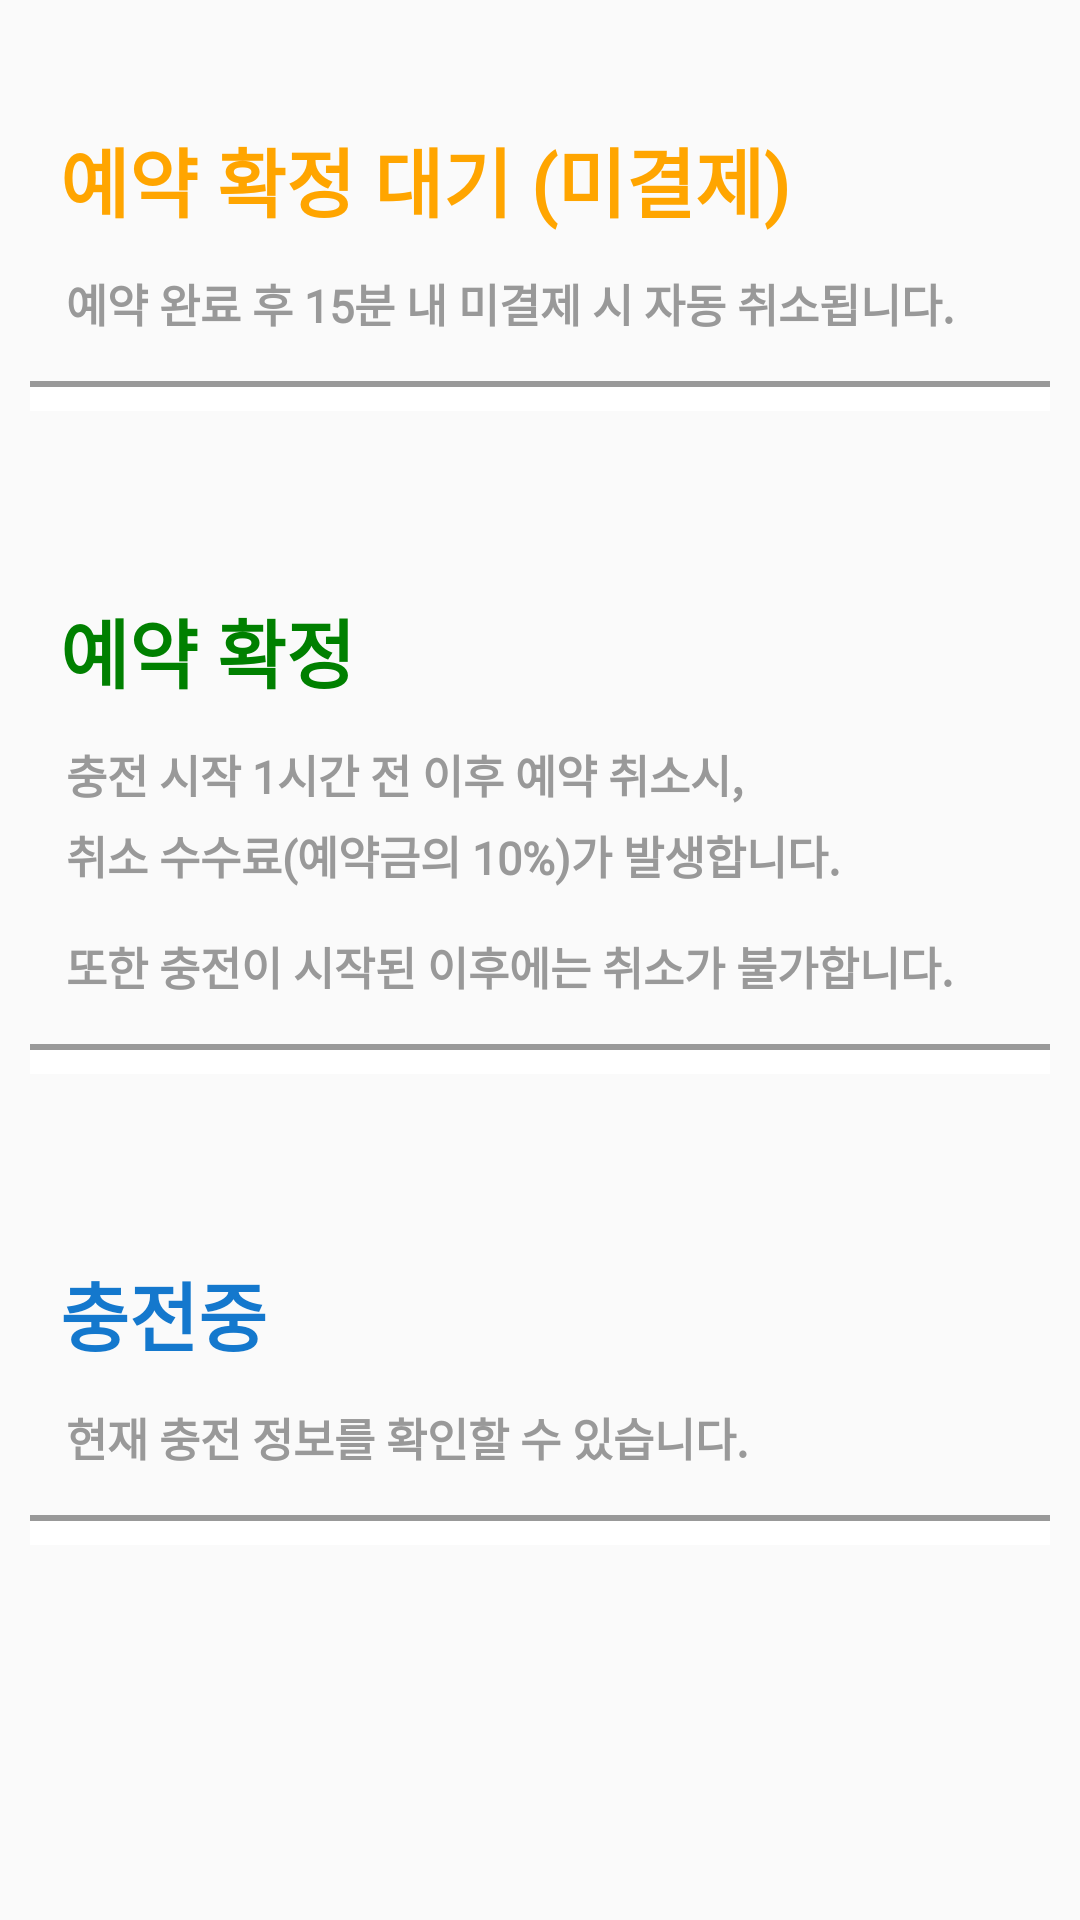

Android layout source for this screen:
<!-- AndroidManifest.xml: application theme Theme.CapstoneMainProject -->
<!-- res/layout/fragment_reservation_statement1.xml -->
<androidx.core.widget.NestedScrollView xmlns:android="http://schemas.android.com/apk/res/android"
    xmlns:app="http://schemas.android.com/apk/res-auto"
    xmlns:tools="http://schemas.android.com/tools"
    android:id="@+id/scrollView_reservation_statement"
    android:layout_width="match_parent"
    android:layout_height="match_parent"
    android:fitsSystemWindows="true"
    app:layout_behavior="@string/appbar_scrolling_view_behavior">

    <LinearLayout
        android:layout_width="match_parent"
        android:layout_height="match_parent"
        android:layout_marginTop="20dp"
        android:orientation="vertical">

        <LinearLayout
            android:layout_width="match_parent"
            android:layout_height="wrap_content"
            android:orientation="vertical"
            android:padding="10dp">

            <TextView
                android:layout_width="match_parent"
                android:layout_height="60dp"
                android:fontFamily="@font/cafe_24_ssurround_air"
                android:gravity="center_vertical"
                android:paddingLeft="10dp"
                android:text="예약 확정 대기 (미결제)"
                android:textColor="#FFA500"
                android:textSize="25dp"
                android:textStyle="bold" />

            <TextView
                android:layout_width="match_parent"
                android:layout_height="wrap_content"
                android:layout_marginBottom="15dp"
                android:fontFamily="@font/cafe_24_ssurround_air"
                android:paddingLeft="12dp"
                android:text="예약 완료 후 15분 내 미결제 시 자동 취소됩니다."
                android:textColor="@color/textGray"
                android:textSize="15dp"
                android:textStyle="bold" />

            <ListView
                android:id="@+id/listView_reservation_statement_stand_by"
                android:layout_width="match_parent"
                android:layout_height="wrap_content"
                android:background="@drawable/border_rectangle_top"
                android:divider="@color/white"
                android:dividerHeight="20dp"
                android:padding="5dp" />

            <TextView
                android:id="@+id/textView_reservation_statement_stand_by_notFound"
                android:layout_width="match_parent"
                android:layout_height="100dp"
                android:background="@drawable/border_rectangle_top"
                android:fontFamily="@font/cafe_24_ssurround_air"
                android:gravity="center_vertical|center"
                android:text="예약 확정 대기인 목록이 없습니다."
                android:textColor="@color/textGray"
                android:textSize="15dp"
                android:textStyle="bold"
                android:visibility="gone" />

        </LinearLayout>

        <LinearLayout
            android:layout_width="match_parent"
            android:layout_height="wrap_content"
            android:layout_marginTop="30dp"
            android:orientation="vertical"
            android:padding="10dp">

            <TextView
                android:layout_width="match_parent"
                android:layout_height="60dp"
                android:fontFamily="@font/cafe_24_ssurround_air"
                android:gravity="center_vertical"
                android:paddingLeft="10dp"
                android:text="예약 확정"
                android:textColor="#008000"
                android:textSize="25dp"
                android:textStyle="bold" />

            <TextView
                android:layout_width="match_parent"
                android:layout_height="wrap_content"
                android:layout_marginBottom="5dp"
                android:fontFamily="@font/cafe_24_ssurround_air"
                android:paddingLeft="12dp"
                android:text="충전 시작 1시간 전 이후 예약 취소시,"
                android:textColor="@color/textGray"
                android:textSize="15dp"
                android:textStyle="bold" />

            <TextView
                android:layout_width="match_parent"
                android:layout_height="wrap_content"
                android:layout_marginBottom="15dp"
                android:fontFamily="@font/cafe_24_ssurround_air"
                android:paddingLeft="12dp"
                android:text="취소 수수료(예약금의 10%)가 발생합니다."
                android:textColor="@color/textGray"
                android:textSize="15dp"
                android:textStyle="bold" />

            <TextView
                android:layout_width="match_parent"
                android:layout_height="wrap_content"
                android:layout_marginBottom="15dp"
                android:fontFamily="@font/cafe_24_ssurround_air"
                android:paddingLeft="12dp"
                android:text="또한 충전이 시작된 이후에는 취소가 불가합니다."
                android:textColor="@color/textGray"
                android:textSize="15dp"
                android:textStyle="bold" />

            <ListView
                android:id="@+id/listView_reservation_statement_payment"
                android:layout_width="match_parent"
                android:layout_height="wrap_content"
                android:background="@drawable/border_rectangle_top"
                android:divider="@color/white"
                android:dividerHeight="20dp"
                android:padding="5dp" />

            <TextView
                android:id="@+id/textView_reservation_statement_payment_notFound"
                android:layout_width="match_parent"
                android:layout_height="100dp"
                android:background="@drawable/border_rectangle_top"
                android:fontFamily="@font/cafe_24_ssurround_air"
                android:gravity="center_vertical|center"
                android:text="예약 확정인 목록이 없습니다."
                android:textColor="@color/textGray"
                android:textSize="15dp"
                android:textStyle="bold"
                android:visibility="gone" />

        </LinearLayout>

        <LinearLayout
            android:layout_width="match_parent"
            android:layout_height="wrap_content"
            android:layout_marginTop="30dp"
            android:orientation="vertical"
            android:padding="10dp">

            <TextView
                android:layout_width="match_parent"
                android:layout_height="60dp"
                android:fontFamily="@font/cafe_24_ssurround_air"
                android:gravity="center_vertical"
                android:paddingLeft="10dp"
                android:text="충전중"
                android:textColor="#1478cd"
                android:textSize="25dp"
                android:textStyle="bold" />

            <TextView
                android:layout_width="match_parent"
                android:layout_height="wrap_content"
                android:layout_marginBottom="15dp"
                android:fontFamily="@font/cafe_24_ssurround_air"
                android:paddingLeft="12dp"
                android:text="현재 충전 정보를 확인할 수 있습니다."
                android:textColor="@color/textGray"
                android:textSize="15dp"
                android:textStyle="bold" />

            <ListView
                android:id="@+id/listView_reservation_statement_charging"
                android:layout_width="match_parent"
                android:layout_height="wrap_content"
                android:background="@drawable/border_rectangle_top"
                android:divider="@color/white"
                android:dividerHeight="20dp"
                android:padding="5dp" />

            <TextView
                android:id="@+id/textView_reservation_statement_charging_notFound"
                android:layout_width="match_parent"
                android:layout_height="100dp"
                android:background="@drawable/border_rectangle_top"
                android:fontFamily="@font/cafe_24_ssurround_air"
                android:gravity="center_vertical|center"
                android:text="충전중인 목록이 없습니다."
                android:textColor="@color/textGray"
                android:textSize="15dp"
                android:textStyle="bold"
                android:visibility="gone" />

        </LinearLayout>

    </LinearLayout>

</androidx.core.widget.NestedScrollView>
<!-- resources referenced by this layout -->
<resources>
  <color name="textGray">#999</color>
  <color name="white">#ffffff</color>
  <!-- drawable border_rectangle_top (drawable) -->
  <?xml version="1.0" encoding="utf-8"?>
  <layer-list xmlns:android="http://schemas.android.com/apk/res/android">
      <item
          android:bottom="-5dp"
          android:left="-5dp"
          android:right="-5dp">
          <shape android:shape="rectangle">
              <solid android:color="@color/white" />
              <stroke
                  android:width="2dp"
                  android:color="@color/textGray" />
          </shape>
      </item>
  </layer-list>
  <string name="appbar_scrolling_view_behavior" translatable="false">
          com.google.android.material.appbar.AppBarLayout$ScrollingViewBehavior
      </string>
  <style name="Theme.CapstoneMainProject" parent="Theme.AppCompat.Light.NoActionBar">
          
          <item name="colorPrimary">@color/purple_500</item>
          <item name="colorPrimaryVariant">@color/purple_700</item>
          <item name="colorOnPrimary">@color/white</item>
          
          <item name="colorSecondary">@color/teal_200</item>
          <item name="colorSecondaryVariant">@color/teal_700</item>
          <item name="colorOnSecondary">@color/black</item>
          
          <item name="android:statusBarColor" tools:targetApi="l">?attr/colorPrimaryVariant</item>
          
      </style>
  <color name="purple_500">#FF6200EE</color>
  <color name="purple_700">#FF3700B3</color>
  <color name="teal_200">#FF03DAC5</color>
  <color name="teal_700">#FF018786</color>
  <color name="black">#000000</color>
</resources>
